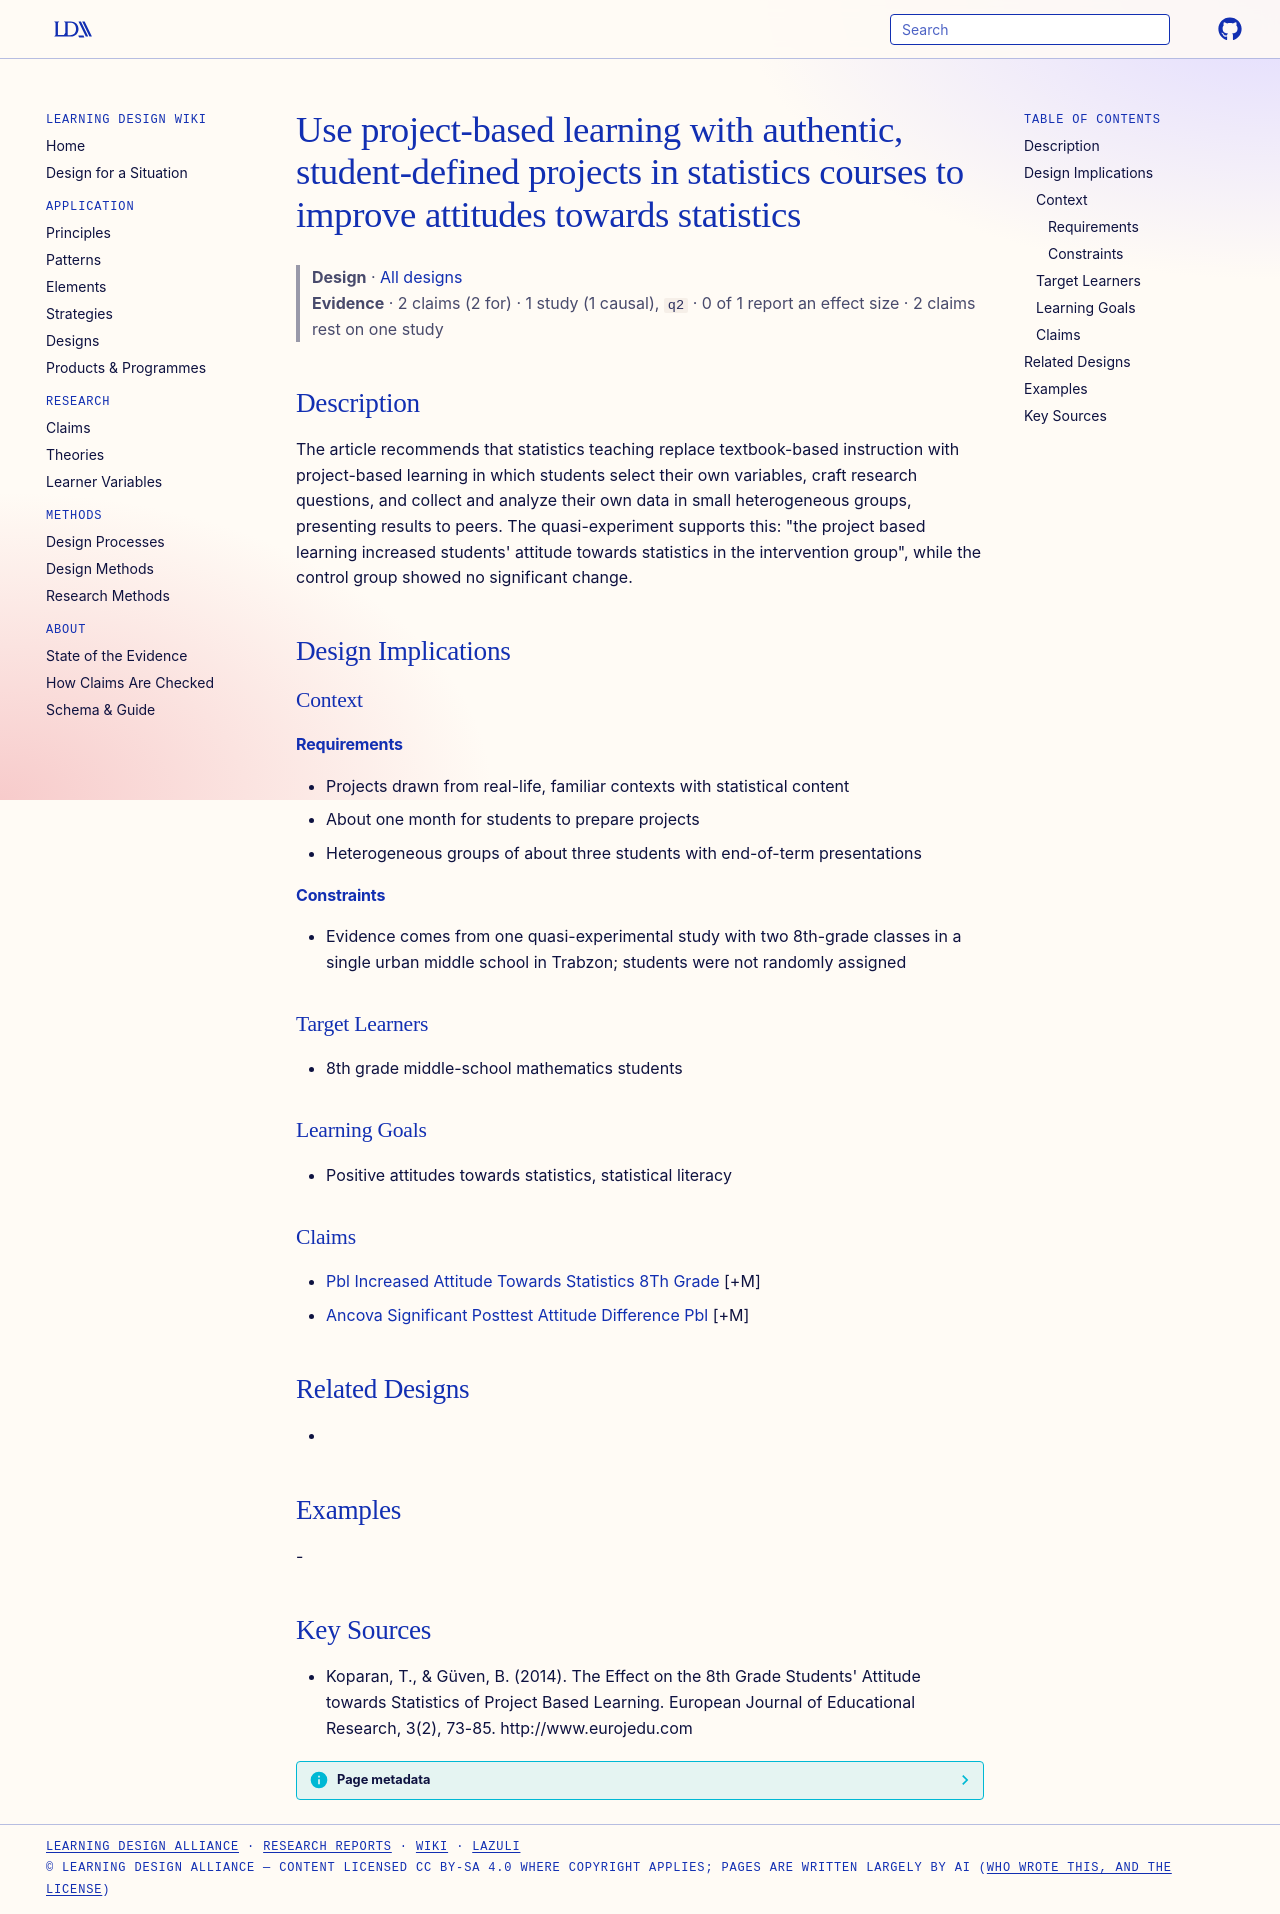

repository: Learning-Design-Alliance/learning-wiki · page: designs/pbl-authentic-projects-statistics-attitudes/index.html · generator: mkdocs

---
type: design
id: pbl-authentic-projects-statistics-attitudes
title: Use project-based learning with authentic, student-defined projects in statistics courses to improve attitudes towards statistics
description: The article recommends that statistics teaching replace textbook-based instruction with project-based learning in which students select their own variables, craft research questions, and collect and analyze their own...
status: review
generated:
  by: "process:settle-candidates"
  at: 2026-11-02
sources:
  - id: koparan-2014
    resource: "http://www.eurojedu.com"
    title: "Koparan, T., & Güven, B. (2014). The Effect on the 8th Grade Students' Attitude towards Statistics of Project Based Learning. European Journal of Educational Research, 3(2), 73-85. http://www.eurojedu.com"
    author: "Koparan, T., & Güven, B"
---

# Use project-based learning with authentic, student-defined projects in statistics courses to improve attitudes towards statistics

> **Design** · [All designs](index.md)
> **Evidence** · 2 claims (2 for) · 1 study (1 causal), `q2` · 0 of 1 report an effect size · 2 claims rest on one study

## Description
The article recommends that statistics teaching replace textbook-based instruction with project-based learning in which students select their own variables, craft research questions, and collect and analyze their own data in small heterogeneous groups, presenting results to peers. The quasi-experiment supports this: "the project based learning increased students' attitude towards statistics in the intervention group", while the control group showed no significant change.

## Design Implications

### Context
#### Requirements
- Projects drawn from real-life, familiar contexts with statistical content
- About one month for students to prepare projects
- Heterogeneous groups of about three students with end-of-term presentations
#### Constraints
- Evidence comes from one quasi-experimental study with two 8th-grade classes in a single urban middle school in Trabzon; students were not randomly assigned

### Target Learners
- 8th grade middle-school mathematics students

### Learning Goals
- Positive attitudes towards statistics, statistical literacy

### Claims
- [Pbl Increased Attitude Towards Statistics 8Th Grade](../claims/pbl-increased-attitude-towards-statistics-8th-grade.md) [+M]
- [Ancova Significant Posttest Attitude Difference Pbl](../claims/ancova-significant-posttest-attitude-difference-pbl.md) [+M]

## Related Designs
- 

## Examples
-

## Key Sources
- Koparan, T., & Güven, B. (2014). The Effect on the 8th Grade Students' Attitude towards Statistics of Project Based Learning. European Journal of Educational Research, 3(2), 73-85. http://www.eurojedu.com
